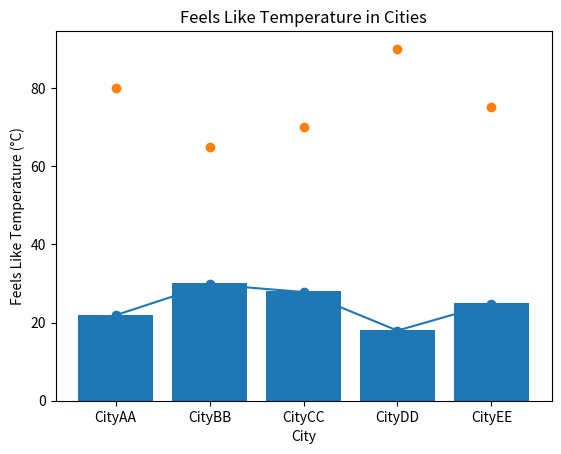

Write the Python code that produced this figure.
###The purpose of this program is a to create a weather simulation to show temperatures and average precipitation

import numpy as np
import pandas as pd
import matplotlib.pyplot as plt

# This is weather data from different cities
weather_data = {
    "city": ["CityAA", "CityBB", "CityCC", "CityDD", "CityEE"],
    "temperature": [22, 30, 28, 18, 25],
    "humidity": [80, 65, 70, 90, 75],
    "precipitation": [5, 12, 8, 20, 7]
}

# This converts the data 
weather_df = pd.DataFrame(weather_data)

# This is statistical analysis using numpy
temperatures = np.array(weather_df["temperature"])
humidity = np.array(weather_df["humidity"])
precipitation = np.array(weather_df["precipitation"])

print("Average Temperature:", np.mean(temperatures))
print("Maximum Humidity:", np.max(humidity))
print("Total Precipitation:", np.sum(precipitation))

#This columns states what the water feels like eventhough it might not be the exact temperature
weather_df["feels_like"] = weather_df["temperature"] - 0.7 * (100 - weather_df["humidity"]) / 100
#this filters the cities with high precipitation
high_precipitation_df = weather_df[weather_df["precipitation"] > 10]

# This creates a visulization using metasploit
# Bar graph
plt.bar(weather_df["city"], weather_df["temperature"])
plt.title("City Temperatures")
plt.xlabel("City")
plt.ylabel("Temperature (°C)")
plt.show()

# A scatter plot showing humidity
plt.scatter(weather_df["city"], weather_df["humidity"])
plt.title("City Humidity")
plt.xlabel("City")
plt.ylabel("Humidity (%)")
plt.show()

# A line plot showing what it feels like
plt.plot(weather_df["city"], weather_df["feels_like"], marker='o')
plt.title("Feels Like Temperature in Cities")
plt.xlabel("City")
plt.ylabel("Feels Like Temperature (°C)")
plt.show()
